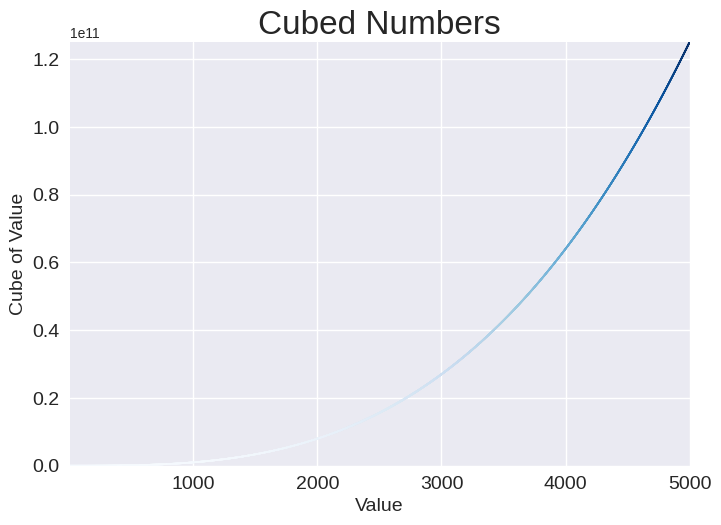

Generate this figure with matplotlib:
#----- 15-2 -----#

import matplotlib.pyplot as plt

x_values = range(1, 5000)
y_values = [x**3 for x in x_values]

plt.style.use('seaborn-v0_8')
fig, ax = plt.subplots()
ax.scatter(x_values, y_values, c=y_values, cmap=plt.cm.Blues, s=1)

# Set chart title and label axes.
ax.set_title("Cubed Numbers", fontsize=24)
ax.set_xlabel("Value", fontsize=14)
ax.set_ylabel("Cube of Value", fontsize=14)

# Set size of tick labels.
ax.tick_params(axis='both', which='major', labelsize=14)

# Set the range for each axis.
ax.axis([1, 5000, 1, 125000000000])

plt.show()
